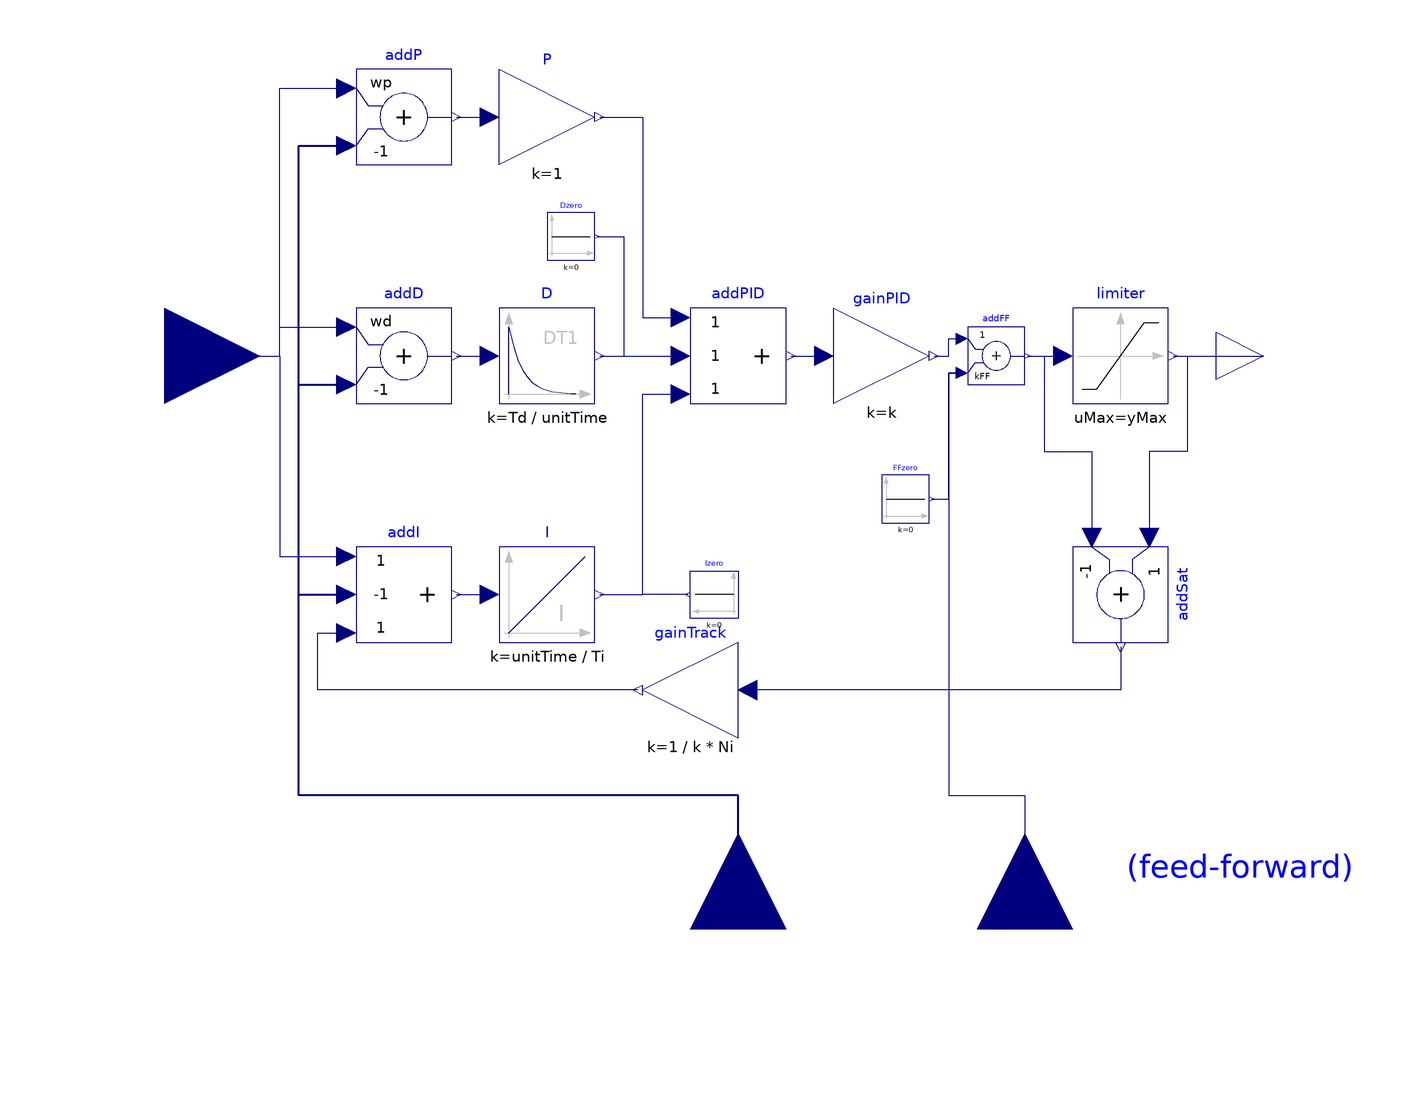

This picture is the connection diagram that the Modelica source below describes through its graphical annotations.

block LimPID "P, PI, PD, and PID controller with limited output, anti-windup compensation, setpoint weighting and optional feed-forward"
      import Modelica.Blocks.Types.InitPID;
      import Modelica.Blocks.Types.Init;
      import Modelica.Blocks.Types.SimpleController;
      extends Modelica.Blocks.Interfaces.SVcontrol;
      output Real controlError = u_s - u_m "Control error (set point - measurement)";
      parameter .Modelica.Blocks.Types.SimpleController controllerType = .Modelica.Blocks.Types.SimpleController.PID "Type of controller";
      parameter Real k(min = 0, unit = "1") = 1 "Gain of controller";
      parameter Modelica.SIunits.Time Ti(min = Modelica.Constants.small) = 0.5 "Time constant of Integrator block" annotation(
        Dialog(enable = controllerType == .Modelica.Blocks.Types.SimpleController.PI or controllerType == .Modelica.Blocks.Types.SimpleController.PID));
      parameter Modelica.SIunits.Time Td(min = 0) = 0.1 "Time constant of Derivative block" annotation(
        Dialog(enable = controllerType == .Modelica.Blocks.Types.SimpleController.PD or controllerType == .Modelica.Blocks.Types.SimpleController.PID));
      parameter Real yMax(start = 1) "Upper limit of output";
      parameter Real yMin = -yMax "Lower limit of output";
      parameter Real wp(min = 0) = 1 "Set-point weight for Proportional block (0..1)";
      parameter Real wd(min = 0) = 0 "Set-point weight for Derivative block (0..1)" annotation(
        Dialog(enable = controllerType == .Modelica.Blocks.Types.SimpleController.PD or controllerType == .Modelica.Blocks.Types.SimpleController.PID));
      parameter Real Ni(min = 100 * Modelica.Constants.eps) = 0.9 "Ni*Ti is time constant of anti-windup compensation" annotation(
        Dialog(enable = controllerType == .Modelica.Blocks.Types.SimpleController.PI or controllerType == .Modelica.Blocks.Types.SimpleController.PID));
      parameter Real Nd(min = 100 * Modelica.Constants.eps) = 10 "The higher Nd, the more ideal the derivative block" annotation(
        Dialog(enable = controllerType == .Modelica.Blocks.Types.SimpleController.PD or controllerType == .Modelica.Blocks.Types.SimpleController.PID));
      parameter Boolean withFeedForward = false "Use feed-forward input?" annotation(
        Evaluate = true,
        choices(checkBox = true));
      parameter Real kFF = 1 "Gain of feed-forward input" annotation(
        Dialog(enable = withFeedForward));
      parameter .Modelica.Blocks.Types.InitPID initType = .Modelica.Blocks.Types.InitPID.DoNotUse_InitialIntegratorState "Type of initialization (1: no init, 2: steady state, 3: initial state, 4: initial output)" annotation(
        Evaluate = true,
        Dialog(group = "Initialization"));
      parameter Real xi_start = 0 "Initial or guess value for integrator output (= integrator state)" annotation(
        Dialog(group = "Initialization", enable = controllerType == .Modelica.Blocks.Types.SimpleController.PI or controllerType == .Modelica.Blocks.Types.SimpleController.PID));
      parameter Real xd_start = 0 "Initial or guess value for state of derivative block" annotation(
        Dialog(group = "Initialization", enable = controllerType == .Modelica.Blocks.Types.SimpleController.PD or controllerType == .Modelica.Blocks.Types.SimpleController.PID));
      parameter Real y_start = 0 "Initial value of output" annotation(
        Dialog(enable = initType == .Modelica.Blocks.Types.InitPID.InitialOutput, group = "Initialization"));
      parameter Modelica.Blocks.Types.LimiterHomotopy homotopyType = Modelica.Blocks.Types.LimiterHomotopy.Linear "Simplified model for homotopy-based initialization" annotation(
        Evaluate = true,
        Dialog(group = "Initialization"));
      parameter Boolean strict = false "= true, if strict limits with noEvent(..)" annotation(
        Evaluate = true,
        choices(checkBox = true),
        Dialog(tab = "Advanced"));
      parameter Boolean limitsAtInit = true "Has no longer an effect and is only kept for backwards compatibility (the implementation uses now the homotopy operator)" annotation(
        Dialog(tab = "Dummy"),
        Evaluate = true,
        choices(checkBox = true));
      constant Modelica.SIunits.Time unitTime = 1 annotation(
        HideResult = true);
      Modelica.Blocks.Interfaces.RealInput u_ff if withFeedForward "Optional connector of feed-forward input signal" annotation(
        Placement(transformation(origin = {60, -120}, extent = {{20, -20}, {-20, 20}}, rotation = 270)));
      Modelica.Blocks.Math.Add addP(k1 = wp, k2 = -1) annotation(
        Placement(transformation(extent = {{-80, 40}, {-60, 60}})));
      Modelica.Blocks.Math.Add addD(k1 = wd, k2 = -1) if with_D annotation(
        Placement(transformation(extent = {{-80, -10}, {-60, 10}})));
      Modelica.Blocks.Math.Gain P(k = 1) annotation(
        Placement(transformation(extent = {{-50, 40}, {-30, 60}})));
      Modelica.Blocks.Continuous.Integrator I(k = unitTime / Ti, y_start = xi_start, initType = if initType == InitPID.SteadyState then Init.SteadyState else if initType == InitPID.InitialState or initType == InitPID.DoNotUse_InitialIntegratorState then Init.InitialState else Init.NoInit) if with_I annotation(
        Placement(transformation(extent = {{-50, -60}, {-30, -40}})));
      Modelica.Blocks.Continuous.Derivative D(k = Td / unitTime, T = max([Td / Nd, 1.e-14]), x_start = xd_start, initType = if initType == InitPID.SteadyState or initType == InitPID.InitialOutput then Init.SteadyState else if initType == InitPID.InitialState then Init.InitialState else Init.NoInit) if with_D annotation(
        Placement(transformation(extent = {{-50, -10}, {-30, 10}})));
      Modelica.Blocks.Math.Gain gainPID(k = k) annotation(
        Placement(transformation(extent = {{20, -10}, {40, 10}})));
      Modelica.Blocks.Math.Add3 addPID annotation(
        Placement(transformation(extent = {{-10, -10}, {10, 10}})));
      Modelica.Blocks.Math.Add3 addI(k2 = -1) if with_I annotation(
        Placement(transformation(extent = {{-80, -60}, {-60, -40}})));
      Modelica.Blocks.Math.Add addSat(k1 = +1, k2 = -1) if with_I annotation(
        Placement(transformation(origin = {80, -50}, extent = {{-10, -10}, {10, 10}}, rotation = 270)));
      Modelica.Blocks.Math.Gain gainTrack(k = 1 / (k * Ni)) if with_I annotation(
        Placement(transformation(extent = {{0, -80}, {-20, -60}})));
      Modelica.Blocks.Nonlinear.Limiter limiter(uMax = yMax, uMin = yMin, strict = strict, limitsAtInit = limitsAtInit, homotopyType = homotopyType) annotation(
        Placement(transformation(extent = {{70, -10}, {90, 10}})));
    protected
      parameter Boolean with_I = controllerType == SimpleController.PI or controllerType == SimpleController.PID annotation(
        Evaluate = true,
        HideResult = true);
      parameter Boolean with_D = controllerType == SimpleController.PD or controllerType == SimpleController.PID annotation(
        Evaluate = true,
        HideResult = true);
    public
      Modelica.Blocks.Sources.Constant Dzero(k = 0) if not with_D annotation(
        Placement(transformation(extent = {{-40, 20}, {-30, 30}})));
      Modelica.Blocks.Sources.Constant Izero(k = 0) if not with_I annotation(
        Placement(transformation(extent = {{0, -55}, {-10, -45}})));
      Modelica.Blocks.Sources.Constant FFzero(k = 0) if not withFeedForward annotation(
        Placement(transformation(extent = {{30, -35}, {40, -25}})));
      Modelica.Blocks.Math.Add addFF(k1 = 1, k2 = kFF) annotation(
        Placement(transformation(extent = {{48, -6}, {60, 6}})));
    initial equation
      if initType == InitPID.InitialOutput then
        gainPID.y = y_start;
      end if;
    equation
      if initType == InitPID.InitialOutput and (y_start < yMin or y_start > yMax) then
        Modelica.Utilities.Streams.error("LimPID: Start value y_start (=" + String(y_start) + ") is outside of the limits of yMin (=" + String(yMin) + ") and yMax (=" + String(yMax) + ")");
      end if;
      connect(u_s, addP.u1) annotation(
        Line(points = {{-120, 0}, {-96, 0}, {-96, 56}, {-82, 56}}, color = {0, 0, 127}));
      connect(u_s, addD.u1) annotation(
        Line(points = {{-120, 0}, {-96, 0}, {-96, 6}, {-82, 6}}, color = {0, 0, 127}));
      connect(u_s, addI.u1) annotation(
        Line(points = {{-120, 0}, {-96, 0}, {-96, -42}, {-82, -42}}, color = {0, 0, 127}));
      connect(addP.y, P.u) annotation(
        Line(points = {{-59, 50}, {-52, 50}}, color = {0, 0, 127}));
      connect(addD.y, D.u) annotation(
        Line(points = {{-59, 0}, {-52, 0}}, color = {0, 0, 127}));
      connect(addI.y, I.u) annotation(
        Line(points = {{-59, -50}, {-52, -50}}, color = {0, 0, 127}));
      connect(P.y, addPID.u1) annotation(
        Line(points = {{-29, 50}, {-20, 50}, {-20, 8}, {-12, 8}}, color = {0, 0, 127}));
      connect(D.y, addPID.u2) annotation(
        Line(points = {{-29, 0}, {-12, 0}}, color = {0, 0, 127}));
      connect(I.y, addPID.u3) annotation(
        Line(points = {{-29, -50}, {-20, -50}, {-20, -8}, {-12, -8}}, color = {0, 0, 127}));
      connect(limiter.y, addSat.u1) annotation(
        Line(points = {{91, 0}, {94, 0}, {94, -20}, {86, -20}, {86, -38}}, color = {0, 0, 127}));
      connect(limiter.y, y) annotation(
        Line(points = {{91, 0}, {110, 0}}, color = {0, 0, 127}));
      connect(addSat.y, gainTrack.u) annotation(
        Line(points = {{80, -61}, {80, -70}, {2, -70}}, color = {0, 0, 127}));
      connect(gainTrack.y, addI.u3) annotation(
        Line(points = {{-21, -70}, {-88, -70}, {-88, -58}, {-82, -58}}, color = {0, 0, 127}));
      connect(u_m, addP.u2) annotation(
        Line(points = {{0, -120}, {0, -92}, {-92, -92}, {-92, 44}, {-82, 44}}, color = {0, 0, 127}, thickness = 0.5));
      connect(u_m, addD.u2) annotation(
        Line(points = {{0, -120}, {0, -92}, {-92, -92}, {-92, -6}, {-82, -6}}, color = {0, 0, 127}, thickness = 0.5));
      connect(u_m, addI.u2) annotation(
        Line(points = {{0, -120}, {0, -92}, {-92, -92}, {-92, -50}, {-82, -50}}, color = {0, 0, 127}, thickness = 0.5));
      connect(Dzero.y, addPID.u2) annotation(
        Line(points = {{-29.5, 25}, {-24, 25}, {-24, 0}, {-12, 0}}, color = {0, 0, 127}));
      connect(Izero.y, addPID.u3) annotation(
        Line(points = {{-10.5, -50}, {-20, -50}, {-20, -8}, {-12, -8}}, color = {0, 0, 127}));
      connect(addPID.y, gainPID.u) annotation(
        Line(points = {{11, 0}, {18, 0}}, color = {0, 0, 127}));
      connect(addFF.y, limiter.u) annotation(
        Line(points = {{60.6, 0}, {68, 0}}, color = {0, 0, 127}));
      connect(gainPID.y, addFF.u1) annotation(
        Line(points = {{41, 0}, {44, 0}, {44, 3.6}, {46.8, 3.6}}, color = {0, 0, 127}));
      connect(FFzero.y, addFF.u2) annotation(
        Line(points = {{40.5, -30}, {44, -30}, {44, -3.6}, {46.8, -3.6}}, color = {0, 0, 127}));
      connect(addFF.u2, u_ff) annotation(
        Line(points = {{46.8, -3.6}, {44, -3.6}, {44, -92}, {60, -92}, {60, -120}}, color = {0, 0, 127}));
      connect(addFF.y, addSat.u2) annotation(
        Line(points = {{60.6, 0}, {64, 0}, {64, -20}, {74, -20}, {74, -38}}, color = {0, 0, 127}));
      annotation(
        defaultComponentName = "PID",
        Icon(coordinateSystem(preserveAspectRatio = true, extent = {{-100, -100}, {100, 100}}), graphics = {Line(points = {{-80, 78}, {-80, -90}}, color = {192, 192, 192}), Polygon(points = {{-80, 90}, {-88, 68}, {-72, 68}, {-80, 90}}, lineColor = {192, 192, 192}, fillColor = {192, 192, 192}, fillPattern = FillPattern.Solid), Line(points = {{-90, -80}, {82, -80}}, color = {192, 192, 192}), Polygon(points = {{90, -80}, {68, -72}, {68, -88}, {90, -80}}, lineColor = {192, 192, 192}, fillColor = {192, 192, 192}, fillPattern = FillPattern.Solid), Line(points = {{-80, -80}, {-80, -20}, {30, 60}, {80, 60}}, color = {0, 0, 127}), Text(extent = {{-20, -20}, {80, -60}}, lineColor = {192, 192, 192}, textString = "%controllerType"), Line(visible = strict, points = {{30, 60}, {81, 60}}, color = {255, 0, 0})}),
        Diagram(graphics = {Text(extent = {{79, -112}, {129, -102}}, lineColor = {0, 0, 255}, textString = " (feed-forward)")}),
        Documentation(info = "<html>
    <p>
    Via parameter <strong>controllerType</strong> either <strong>P</strong>, <strong>PI</strong>, <strong>PD</strong>,
    or <strong>PID</strong> can be selected. If, e.g., PI is selected, all components belonging to the
    D-part are removed from the block (via conditional declarations).
    The example model
    <a href=\"modelica://Modelica.Blocks.Examples.PID_Controller\">Modelica.Blocks.Examples.PID_Controller</a>
    demonstrates the usage of this controller.
    Several practical aspects of PID controller design are incorporated
    according to chapter 3 of the book:
    </p>
    
    <dl>
    <dt>&Aring;str&ouml;m K.J., and H&auml;gglund T.:</dt>
    <dd> <strong>PID Controllers: Theory, Design, and Tuning</strong>.
       Instrument Society of America, 2nd edition, 1995.
    </dd>
    </dl>
    
    <p>
    Besides the additive <strong>proportional, integral</strong> and <strong>derivative</strong>
    part of this controller, the following features are present:
    </p>
    <ul>
    <li> The output of this controller is limited. If the controller is
       in its limits, anti-windup compensation is activated to drive
       the integrator state to zero.</li>
    <li> The high-frequency gain of the derivative part is limited
       to avoid excessive amplification of measurement noise.</li>
    <li> Setpoint weighting is present, which allows to weight
       the setpoint in the proportional and the derivative part
       independently from the measurement. The controller will respond
       to load disturbances and measurement noise independently of this setting
       (parameters wp, wd). However, setpoint changes will depend on this
       setting. For example, it is useful to set the setpoint weight wd
       for the derivative part to zero, if steps may occur in the
       setpoint signal.</li>
    <li> Optional feed-forward. It is possible to add a feed-forward signal.
       The feed-forward signal is added before limitation.</li>
    </ul>
    
    <p>
    The parameters of the controller can be manually adjusted by performing
    simulations of the closed loop system (= controller + plant connected
    together) and using the following strategy:
    </p>
    
    <ol>
    <li> Set very large limits, e.g., yMax = Modelica.Constants.inf</li>
    <li> Select a <strong>P</strong>-controller and manually enlarge parameter <strong>k</strong>
       (the total gain of the controller) until the closed-loop response
       cannot be improved any more.</li>
    <li> Select a <strong>PI</strong>-controller and manually adjust parameters
       <strong>k</strong> and <strong>Ti</strong> (the time constant of the integrator).
       The first value of Ti can be selected, such that it is in the
       order of the time constant of the oscillations occurring with
       the P-controller. If, e.g., vibrations in the order of T=10 ms
       occur in the previous step, start with Ti=0.01 s.</li>
    <li> If you want to make the reaction of the control loop faster
       (but probably less robust against disturbances and measurement noise)
       select a <strong>PID</strong>-Controller and manually adjust parameters
       <strong>k</strong>, <strong>Ti</strong>, <strong>Td</strong> (time constant of derivative block).</li>
    <li> Set the limits yMax and yMin according to your specification.</li>
    <li> Perform simulations such that the output of the PID controller
       goes in its limits. Tune <strong>Ni</strong> (Ni*Ti is the time constant of
       the anti-windup compensation) such that the input to the limiter
       block (= limiter.u) goes quickly enough back to its limits.
       If Ni is decreased, this happens faster. If Ni=infinity, the
       anti-windup compensation is switched off and the controller works bad.</li>
    </ol>
    
    <p>
    <strong>Initialization</strong>
    </p>
    
    <p>
    This block can be initialized in different
    ways controlled by parameter <strong>initType</strong>. The possible
    values of initType are defined in
    <a href=\"modelica://Modelica.Blocks.Types.InitPID\">Modelica.Blocks.Types.InitPID</a>.
    This type is identical to
    <a href=\"modelica://Modelica.Blocks.Types.Init\">Types.Init</a>,
    with the only exception that the additional option
    <strong>DoNotUse_InitialIntegratorState</strong> is added for
    backward compatibility reasons (= integrator is initialized with
    InitialState whereas differential part is initialized with
    NoInit which was the initialization in version 2.2 of the Modelica
    standard library).
    </p>
    
    <p>
    Based on the setting of initType, the integrator (I) and derivative (D)
    blocks inside the PID controller are initialized according to the following table:
    </p>
    
    <table border=1 cellspacing=0 cellpadding=2>
    <tr><td><strong>initType</strong></td>
        <td><strong>I.initType</strong></td>
        <td><strong>D.initType</strong></td></tr>
    
    <tr><td><strong>NoInit</strong></td>
        <td>NoInit</td>
        <td>NoInit</td></tr>
    
    <tr><td><strong>SteadyState</strong></td>
        <td>SteadyState</td>
        <td>SteadyState</td></tr>
    
    <tr><td><strong>InitialState</strong></td>
        <td>InitialState</td>
        <td>InitialState</td></tr>
    
    <tr><td><strong>InitialOutput</strong><br>
            and initial equation: y = y_start</td>
        <td>NoInit</td>
        <td>SteadyState</td></tr>
    
    <tr><td><strong>DoNotUse_InitialIntegratorState</strong></td>
        <td>InitialState</td>
        <td>NoInit</td></tr>
    </table>
    
    <p>
    In many cases, the most useful initial condition is
    <strong>SteadyState</strong> because initial transients are then no longer
    present. If initType = InitPID.SteadyState, then in some
    cases difficulties might occur. The reason is the
    equation of the integrator:
    </p>
    
    <pre>
     <strong>der</strong>(y) = k*u;
    </pre>
    
    <p>
    The steady state equation \"der(x)=0\" leads to the condition that the input u to the
    integrator is zero. If the input u is already (directly or indirectly) defined
    by another initial condition, then the initialization problem is <strong>singular</strong>
    (has none or infinitely many solutions). This situation occurs often
    for mechanical systems, where, e.g., u = desiredSpeed - measuredSpeed and
    since speed is both a state and a derivative, it is natural to
    initialize it with zero. As sketched this is, however, not possible.
    The solution is to not initialize u_m or the variable that is used
    to compute u_m by an algebraic equation.
    </p>
    
    <p>
    When initializing in steady-state, homotopy-based initialization can help the convergence of the solver,
    by using a simplified model a the beginning of the solution process. Different options are available.
    </p>
    
    <ul>
    <li><strong>homotopyType=Linear</strong> (default): the limitations are removed from the simplified model,
    making it linear. Use this if you know that the controller will not be saturated at steady state.</li>
    <li><strong>homotopyType=UpperLimit</strong>: if it is known a priori the controller will be stuck at the upper
    limit yMax, this option assumes y = yMax as a simplified model.</li>
    <li><strong>homotopyType=LowerLimit</strong>: if it is known a priori the controller will be stuck at the lower
    limit yMin, this option assumes y = yMin as a simplified model.</li>
    <li><strong>homotopyType=NoHomotopy</strong>: this option does not apply any simplification and keeps the
    limiter active throughout the homotopy transformation. Use this if it is unknown whether the controller
    is saturated or not at initialization and if the limitations on the output must be enforced throughout
    the entire homotopy transformation.</li>
    </ul>
    
    <p>
    The parameter <strong>limitAtInit</strong> is obsolete since MSL 3.2.2 and only kept for backwards compatibility.
    </p>
    </html>"));
    end LimPID;